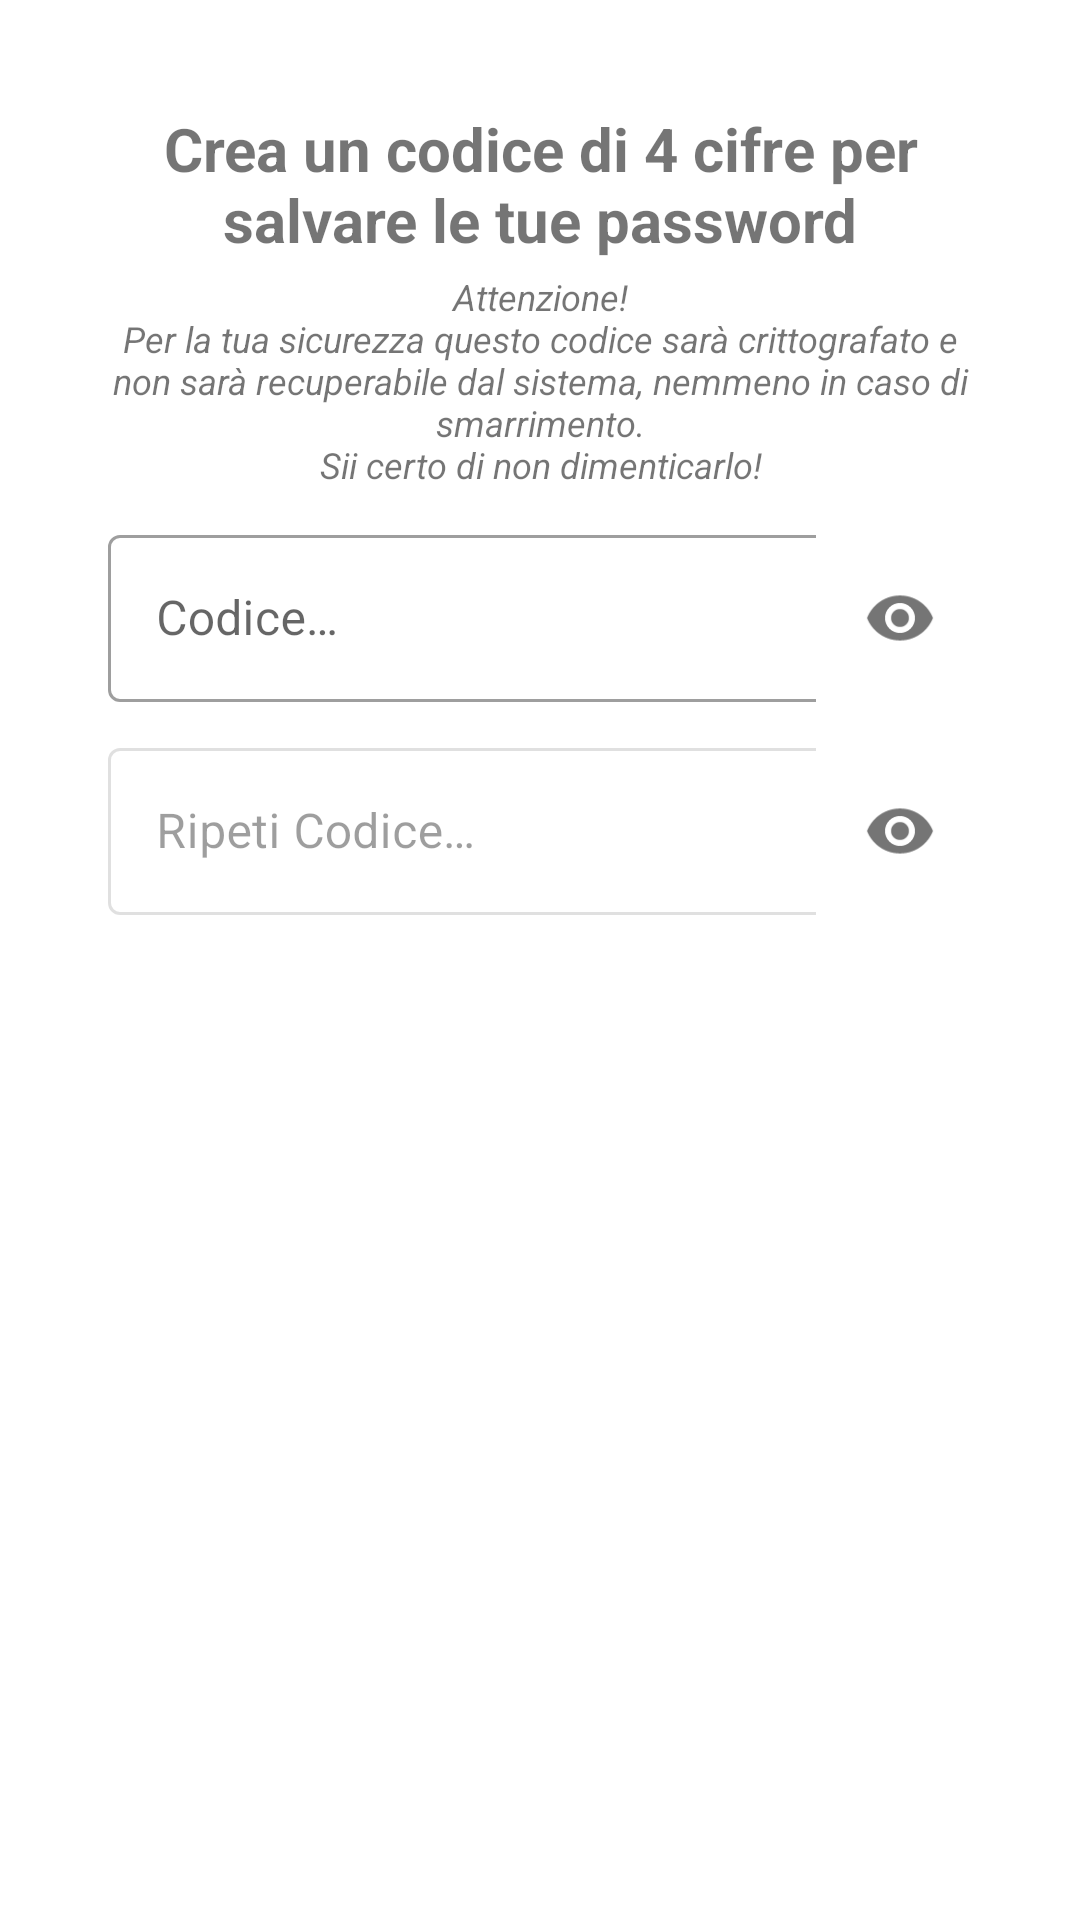

The Android layout XML behind this screen, and the referenced resources:
<!-- AndroidManifest.xml: activity theme material_dialog_activity -->
<!-- res/layout/dialog_create_code.xml -->
<?xml version="1.0" encoding="utf-8"?>
<LinearLayout xmlns:android="http://schemas.android.com/apk/res/android"
    xmlns:app="http://schemas.android.com/apk/res-auto"
    xmlns:tools="http://schemas.android.com/tools"
    android:layout_width="match_parent"
    android:layout_height="wrap_content"
    android:orientation="vertical"
    android:padding="20dp"
    tools:context=".activity.dialogs.DialogCreateCodeActivity">

    <TextView
        android:layout_width="match_parent"
        android:layout_height="wrap_content"
        android:text="@string/create_code"
        android:textAlignment="center"
        android:textSize="20sp"
        android:textStyle="bold" />

    <TextView
        android:layout_width="match_parent"
        android:layout_height="wrap_content"
        android:text="@string/create_code_warning"
        android:textAlignment="center"
        android:paddingTop="4dp"
        android:textSize="12sp"
        android:textStyle="italic" />

    <com.google.android.material.textfield.TextInputLayout
        android:id="@+id/dialog_create_code_code1"
        style="@style/Widget.MaterialComponents.TextInputLayout.OutlinedBox"
        android:layout_width="match_parent"
        android:layout_height="wrap_content"
        android:hint="@string/create_code_code1"
        android:paddingTop="10dp"
        app:passwordToggleEnabled="true">

        <com.google.android.material.textfield.TextInputEditText
            android:layout_width="match_parent"
            android:layout_height="wrap_content"
            android:inputType="numberPassword"
            android:maxLength="4" />
    </com.google.android.material.textfield.TextInputLayout>

    <com.google.android.material.textfield.TextInputLayout
        android:id="@+id/dialog_create_code_code2"
        style="@style/Widget.MaterialComponents.TextInputLayout.OutlinedBox"
        android:layout_width="match_parent"
        android:layout_height="wrap_content"
        android:hint="@string/create_code_code2"
        android:paddingTop="10dp"
        app:passwordToggleEnabled="true"
        android:enabled="false">

        <com.google.android.material.textfield.TextInputEditText
            android:layout_width="match_parent"
            android:layout_height="wrap_content"
            android:inputType="numberPassword"
            android:maxLength="4"
            />
    </com.google.android.material.textfield.TextInputLayout>

    <com.google.android.material.button.MaterialButton
        android:id="@+id/dialog_create_code_confirm_code"
        style="@style/bottone_dialog"
        android:layout_width="match_parent"
        android:layout_height="wrap_content"
        android:layout_gravity="end"
        android:layout_marginTop="8dp"
        android:visibility="gone"
        android:text="@string/create_code_conferma" />

</LinearLayout>
<!-- resources referenced by this layout -->
<resources>
  <string name="create_code">Crea un codice di 4 cifre per salvare le tue password</string>
  <string name="create_code_code1">Codice…</string>
  <string name="create_code_code2">Ripeti Codice…</string>
  <string name="create_code_conferma">Conferma</string>
  <string name="create_code_warning">Attenzione!\nPer la tua sicurezza questo codice sarà crittografato e non sarà recuperabile dal sistema, nemmeno in caso di smarrimento.\nSii certo di non dimenticarlo!</string>
  <style name="bottone_dialog" parent="Widget.MaterialComponents.Button.OutlinedButton">
          <item name="android:letterSpacing">0.05</item>
          <item name="android:textColor">#D3135A</item>
      </style>
  <style name="material_dialog_activity" parent="Theme.MaterialComponents.Light.Dialog.Alert">
          <item name="android:background">@color/white</item>
          <item name="windowNoTitle">true</item>
      </style>
  <color name="white">#FFFFFF</color>
</resources>
